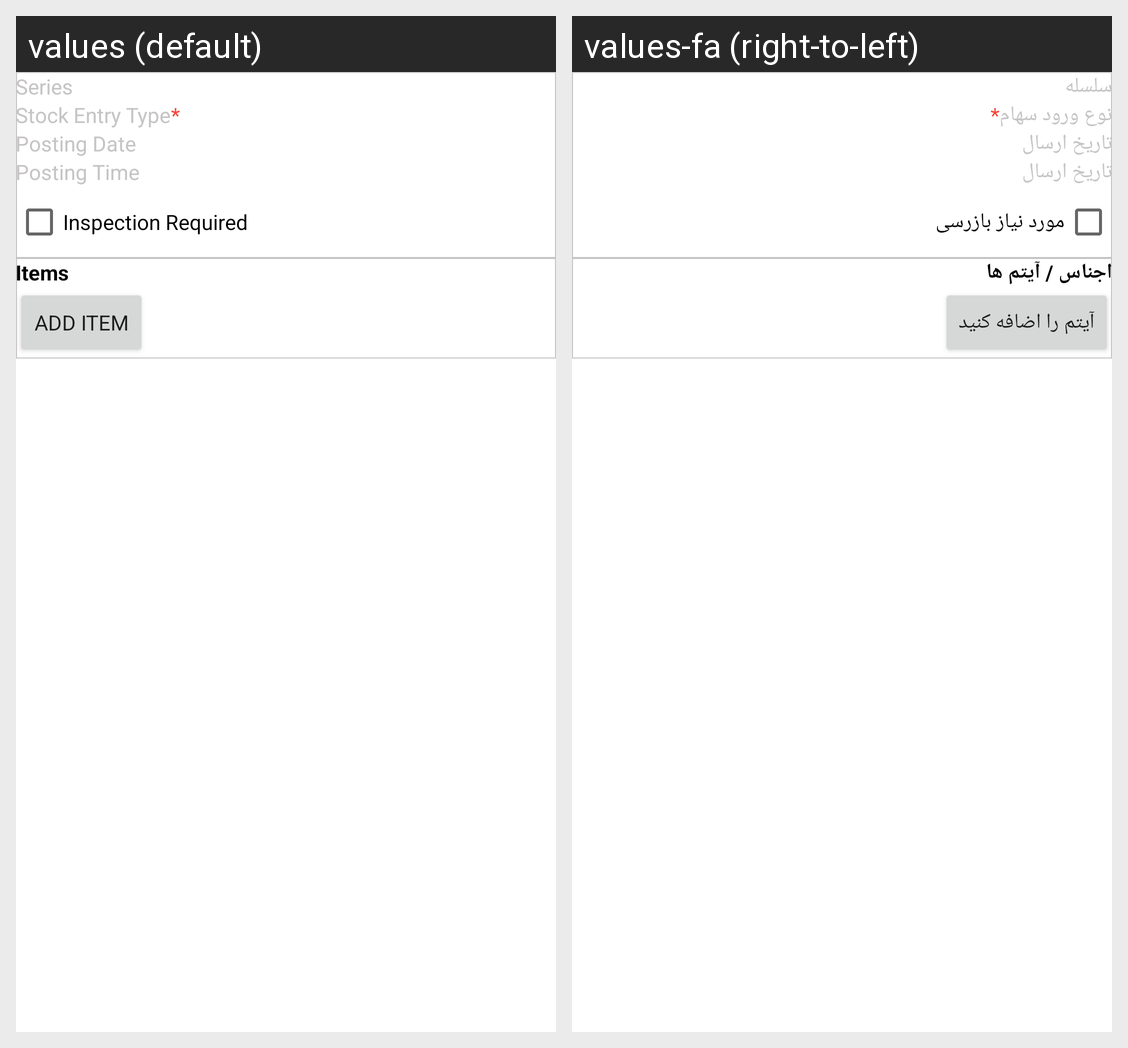

For this localized Android screen grid, give each drawn string resource with its value in every locale shown.
Android screen res/layout/activity_add_stock_entry.xml rendered under 2 locales, left to right: values (default), values-fa (right-to-left). Device: Nexus 5 (rendered at 1080×1920; each locale shown at half size, 540×960, under a caption strip naming it); theme Theme.ERPNext.
Strings drawn on this screen, with the default value and each locale's value (text and hints the layout hard-codes, and strings that could not be matched under every locale, appear in the picture but are not listed):

series
  values: Series
  values-fa: سلسله

stock_entry_type
  values: Stock Entry Type
  values-fa: نوع ورود سهام

posting_date
  values: Posting Date
  values-fa: تاریخ ارسال

posting_time
  values: Posting Time
  values-fa: تاریخ ارسال

inspection_required
  values: Inspection Required
  values-fa: مورد نیاز بازرسی

items
  values: Items
  values-fa: اجناس / آیتم ها

add_item
  values: Add Item
  values-fa: آیتم را اضافه کنید
